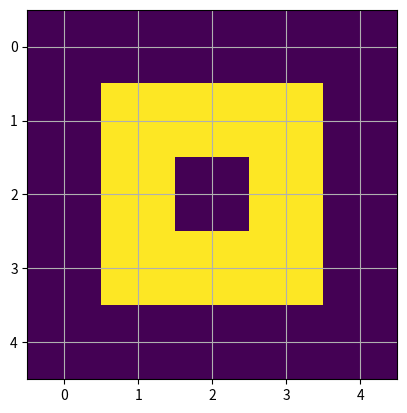

Write Python code to recreate this figure.
import numpy as np
import matplotlib.pyplot as plt
matriz = np.array([ [0,0,0,0,0],
		[0,1,1,1,0],
		[0,1,0,1,0],
		[0,1,1,1,0],
		[0,0,0,0,0] ])
plt.imshow(matriz)
plt.grid()
plt.show()
